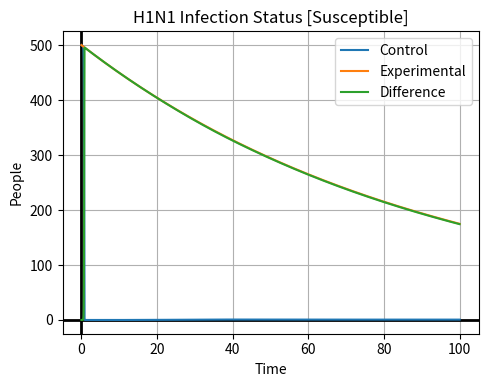

The matplotlib source for this figure: (Note: this script raises an exception after producing the figure.)
# [redacted]
#April 20, 2020
#S-Cubed H1N1 Graph

#Importing Libraries
import numpy as np
import matplotlib.pyplot as plt
from matplotlib.widgets import Slider, Button, RadioButtons

#Sets default values for MatPlotLib Widgets
lineType = 1
rateIncrease = 1.00

#Setting up the graph.
fig, ax = plt.subplots()
ax.set_title("HIV Infection Status")
ax.set_xlabel("Time")
ax.set_ylabel("Cells")
plt.subplots_adjust(left=0.30, right=0.95, bottom=0.25)

#Setting various rates and known values to be used later.
a = 0
deltaTime = .01
n = 10000
b = n*deltaTime
lambdaRate = .1089
muRate = .01089
kRate = (1.179)*(10**-3)
deltaRate = .3660
pRate = (1.427)*(10**3)
cRate = 3

#Creates arrays for the equations to use in the models for the control and experimental datasets.
healthyArray = np.zeros(n)
infectedArray = np.zeros(n)
virusParticleArray = np.zeros(n)
healthyArrayExp = np.zeros(n)
infectedArrayExp = np.zeros(n)
virusParticleArrayExp = np.zeros(n)

#Applies euler's method to the control equations.
def euler():
    #Sets up initial values for the arrays.
    healthyArray[0] = 500
    infectedArray[0] = 0
    virusParticleArray[0] = (10**-3)
    #Begins actually applying Euler's method through a for loop.
    for x in range(1, n):
        healthyArray[x] = healthyArray[x-1] + deltaTime * healthyEquation(healthyArray[x-1], virusParticleArray[x-1])
        infectedArray[x] = infectedArray[x-1] + deltaTime * infectedEquation(healthyArray[x-1], virusParticleArray[x-1], infectedArray[x-1])
        virusParticleArray[x] = virusParticleArray[x-1] + deltaTime * virusParticleEquation(infectedArray[x-1], virusParticleArray[x-1])
    #Then moves over to calculate the experimental group.
    eulerExperimental()

#Applies eulers method to the experimental equations.
def eulerExperimental():
    #Sets up initial values for the arrays.
    healthyArrayExp[0] = 500
    infectedArrayExp[0] = 0
    virusParticleArrayExp[0] = (10**-3)
    expKRate = kRate
    #Begins actually applying Euler's method through a for loop.
    for x in range(1,n):
        healthyArrayExp[x] = healthyArrayExp[x-1] + deltaTime * healthyEquationExperimental(healthyArrayExp[x-1], virusParticleArrayExp[x-1], expKRate)
        infectedArrayExp[x] = infectedArrayExp[x-1] + deltaTime * infectedEquationExperimental(healthyArrayExp[x-1], virusParticleArrayExp[x-1], infectedArrayExp[x-1], expKRate)
        virusParticleArrayExp[x] = virusParticleArrayExp[x-1] + deltaTime * virusParticleEquation(infectedArrayExp[x-1], virusParticleArrayExp[x-1])
        #Checks to see if the increasing rate of quarentining is less than 100%.
        if expKRate < 1:
            expKRate = expKRate*rateIncrease
        #If the increasing rate of quarentining is over 100% set it to 100%.
        else:
            expKRate = 1

def healthyEquation(tIn, vIn):
    return ((lambdaRate) - (muRate*tIn) - (kRate*tIn*vIn))

def infectedEquation(tIn, vIn, iIn):
    return ((kRate*tIn*vIn) - (deltaRate*iIn))

def virusParticleEquation(iIn, vIn):
    return ((pRate*iIn)-(cRate*vIn))

def healthyEquationExperimental(tIn, vIn, expRate):
    return ((lambdaRate) - (muRate*tIn) - ((kRate*expRate)*tIn*vIn))

def infectedEquationExperimental(tIn, vIn, iIn, expRate):
    return (((kRate*expRate)*tIn*vIn) - (deltaRate*iIn))

#Updates the rate at which rate of quarentining increases and runs a function to update the graph.
def updateRate(val):
    global rateIncrease
    rateIncrease = val
    updateLines()
    return

#Changes the group that is displayed on the graph, then begins the process to update the graph.
def updateLineType(val):
    global lineType
    if (val == "Healthy"):
        lineType = 1
    elif (val == "Infected"):
        lineType = 2
    elif (val == "Virus Particles"):
        lineType = 3
    updateLines()
    return

#Clears the graph, recalculates the arrays, then displays the correct group.
def updateLines():
    #Reset graph and set limits on axes.
    ax.cla()
    #ax.set_ylim([0,20000])
    ax.set_xlim([0,100])
    euler()
    
    fig.canvas.draw_idle()
    if (lineType == 1):
        healthyCellsGraph()
    elif (lineType == 2):
        infectedCellsGraph()
    elif (lineType == 3):
        virusParticleGraph()
    return

#Displays the susceptible group on the graph.
def healthyCellsGraph():
    global control, experimental, difference
    #Setting up subplot.
    ax.grid(True)
    ax.axhline(0, color='black', lw=2)
    ax.axvline(0, color='black', lw=2)
    ax.set_title("H1N1 Infection Status [Susceptible]")
    ax.set_xlabel("Time")
    ax.set_ylabel("People")
    
    #Displaying the control group.
    xControl = np.linspace(a,b,n)
    yControl = healthyArray
    control, = ax.plot(xControl, yControl)

    #Displaying the experimental group.
    xExperimental = np.linspace(a, b, n)
    yExperimental = healthyArrayExp
    experimental, = ax.plot(xExperimental, yExperimental)

    #Displaying the difference between the two equations.
    xDifference = np.linspace(a,b,n)
    yDifference = []
    for i in range(len(xControl)):
        yDifference.append(abs(yExperimental[i] - yControl[i]))
    difference, = ax.plot(xDifference, yDifference)
    ax.legend([control,experimental,difference], ['Control','Experimental', 'Difference'])

#Displays the quarentined group on the graph.
def infectedCellsGraph():
    global control, experimental, difference
    #Setting up subplot.
    ax.grid(True)
    ax.axhline(0, color='black', lw=2)
    ax.axvline(0, color='black', lw=2)
    ax.set_title("H1N1 Infection Status [Quarantined]")
    ax.set_xlabel("Time")
    ax.set_ylabel("People")
    
    #Displaying the control group.
    xControl = np.linspace(a,b,n)
    yControl = infectedArray
    control, = ax.plot(xControl, yControl)

    #Displaying the experimental group.
    xExperimental = np.linspace(a, b, n)
    yExperimental = infectedArrayExp
    experimental, = ax.plot(xExperimental, yExperimental)

    #Displaying the difference between the two equations.
    xDifference = np.linspace(a,b,n)
    yDifference = []
    for i in range(len(xControl)):
        yDifference.append(abs(yExperimental[i] - yControl[i]))
    difference, = ax.plot(xDifference, yDifference)
    ax.legend([control,experimental,difference], ['Control','Experimental', 'Difference'])

#Displays the infected group on the graph.
def virusParticleGraph():
    global control, experimental, difference
    #Setting up subplot.
    ax.grid(True)
    ax.axhline(0, color='black', lw=2)
    ax.axvline(0, color='black', lw=2)
    ax.set_title("H1N1 Infection Status [Infected]")
    ax.set_xlabel("Time")
    ax.set_ylabel("People")
    
    #Displaying the control group.
    xControl = np.linspace(a,b,n)
    yControl = virusParticleArray
    control, = ax.plot(xControl, yControl)

    #Displaying the experimental group.
    xExperimental = np.linspace(a, b, n)
    yExperimental = virusParticleArrayExp
    experimental, = ax.plot(xExperimental, yExperimental)

    #Displaying the difference between the two equations.
    xDifference = np.linspace(a,b,n)
    yDifference = []
    for i in range(len(xControl)):
        yDifference.append(abs(yExperimental[i] - yControl[i]))
    difference, = ax.plot(xDifference, yDifference)
    ax.legend([control,experimental,difference], ['Control','Experimental', 'Difference'])

#Gets everything started by calculating the datasets before anything is graphed.
euler()
#Graphs the susceptible population.
healthyCellsGraph()

#Sets up the widget color.
axcolor = 'white'

#Sets up the slider widget.
axSize = plt.axes([0.20, 0.1, 0.65, 0.03], axisbg=axcolor)
xSize = Slider(axSize, 'Rate Increasing', 0.95, 1.05, valinit=rateIncrease)
xSize.on_changed(updateRate)

#Sets up the radiobutton widget.
rax = plt.axes([0.025, 0.7, 0.20, 0.15], axisbg=axcolor)
radio = RadioButtons(rax, ('Healthy', 'Infected', 'Virus Particles'), active=0)
radio.on_clicked(updateLineType)

#Prepares the graph to be displayed.
ax.grid(True)
ax.axhline(0, color='black', lw=2)
ax.axvline(0, color='black', lw=2)

#Displays the graph.
plt.show()
